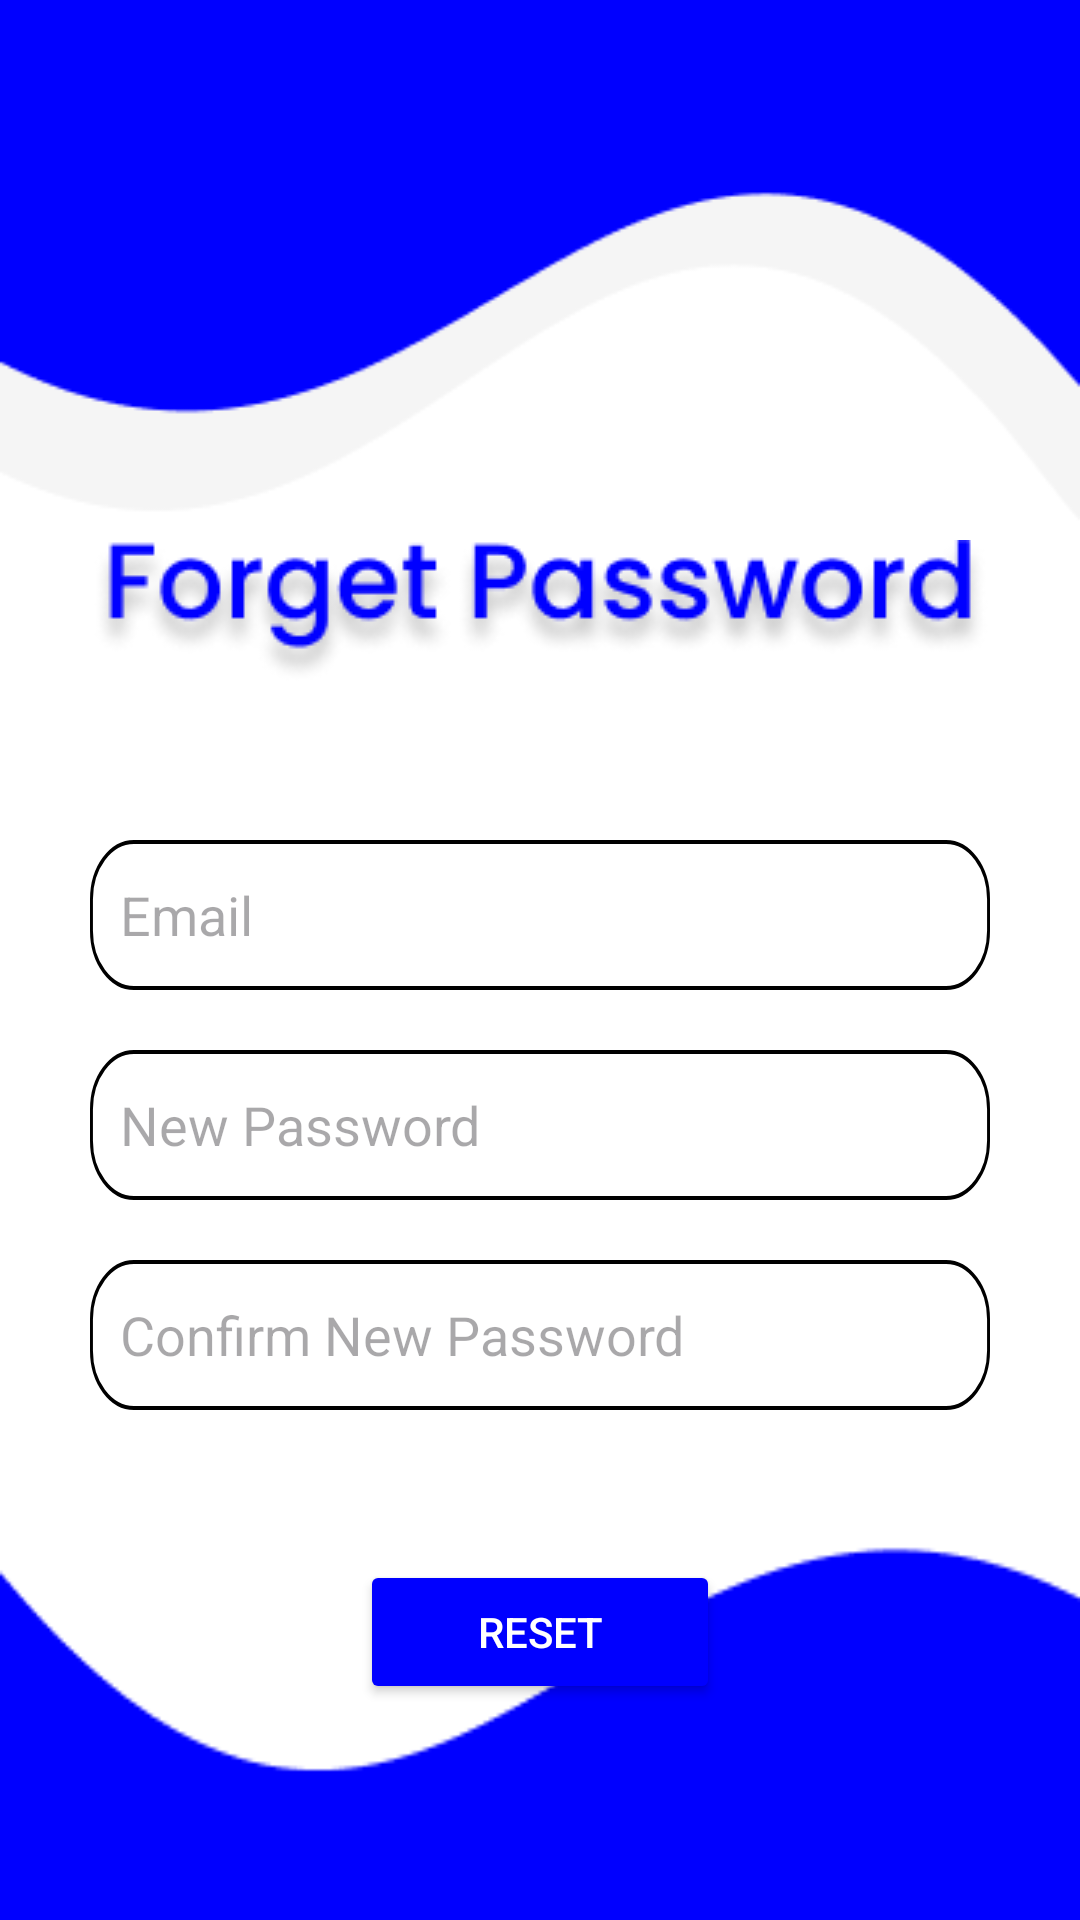

Write the Android layout XML for this screen, with the resource values it uses.
<!-- AndroidManifest.xml: application theme Theme.IFrelix -->
<!-- res/layout/activity_forget_password.xml -->
<?xml version="1.0" encoding="utf-8"?>
<RelativeLayout
    xmlns:android="http://schemas.android.com/apk/res/android"
    xmlns:tools="http://schemas.android.com/tools"
    android:layout_width="match_parent"
    android:layout_height="match_parent"
    android:background="#FFFFFF"
    tools:context=".ForgetPasswordActivity">

    <View
        android:id="@+id/top_wave"
        android:layout_width="match_parent"
        android:layout_height="200dp"
        android:background="@drawable/b_atas"
        android:layout_alignParentTop="true" />

    <View
        android:id="@+id/bottom_wave"
        android:layout_width="match_parent"
        android:layout_height="150dp"
        android:background="@drawable/b_bawah"
        android:layout_alignParentBottom="true" />

    <ImageView
        android:id="@+id/welcome_text"
        android:layout_width="wrap_content"
        android:layout_height="wrap_content"
        android:layout_centerHorizontal="true"
        android:layout_marginTop="180dp"
        android:background="@drawable/g_forget" />

    
    <EditText
        android:id="@+id/input_email"
        android:layout_width="300dp"
        android:layout_height="50dp"
        android:hint="Email"
        android:background="@drawable/border"
        android:layout_centerHorizontal="true"
        android:layout_marginTop="280dp"
        android:inputType="textEmailAddress"
        android:padding="10dp" />

    
    <EditText
        android:id="@+id/input_new_password"
        android:layout_width="300dp"
        android:layout_height="50dp"
        android:hint="New Password"
        android:background="@drawable/border"
        android:layout_centerHorizontal="true"
        android:layout_below="@id/input_email"
        android:layout_marginTop="20dp"
        android:inputType="textPassword"
        android:padding="10dp" />

    
    <EditText
        android:id="@+id/input_confirm_new_password"
        android:layout_width="300dp"
        android:layout_height="50dp"
        android:hint="Confirm New Password"
        android:background="@drawable/border"
        android:layout_centerHorizontal="true"
        android:layout_below="@id/input_new_password"
        android:layout_marginTop="20dp"
        android:inputType="textPassword"
        android:padding="10dp" />

    
    <Button
        android:id="@+id/btn_reset_password"
        android:layout_width="120dp"
        android:layout_height="wrap_content"
        android:layout_below="@id/input_confirm_new_password"
        android:layout_centerHorizontal="true"
        android:layout_marginTop="50dp"
        android:text="Reset"
        android:textColor="#FFFFFF"
        android:backgroundTint="#0000FF" />

</RelativeLayout>
<!-- resources referenced by this layout -->
<resources>
  <!-- drawable b_atas: png bitmap (drawable, 3555 bytes) -->
  <!-- drawable b_bawah: png bitmap (drawable, 1529 bytes) -->
  <!-- drawable border (drawable) -->
  <vector xmlns:android="http://schemas.android.com/apk/res/android"
      android:width="307dp"
      android:height="38dp"
      android:viewportWidth="307"
      android:viewportHeight="38">
      <path
          android:strokeColor="#FF000000"
          android:strokeWidth="1"
          android:pathData="M0.5 15c0-8.01 6.49-14.5 14.5-14.5h277c8.01 0 14.5 6.49 14.5 14.5v8c0 8.01-6.49 14.5-14.5 14.5h-277c-8.01 0-14.5-6.49-14.5-14.5z"/>
  </vector>
  <!-- drawable g_forget: png bitmap (drawable, 12786 bytes) -->
  <style name="Theme.IFrelix" parent="Base.Theme.IFrelix" />
  <style name="Base.Theme.IFrelix" parent="Theme.Material3.DayNight.NoActionBar">
          
          
      </style>
</resources>
